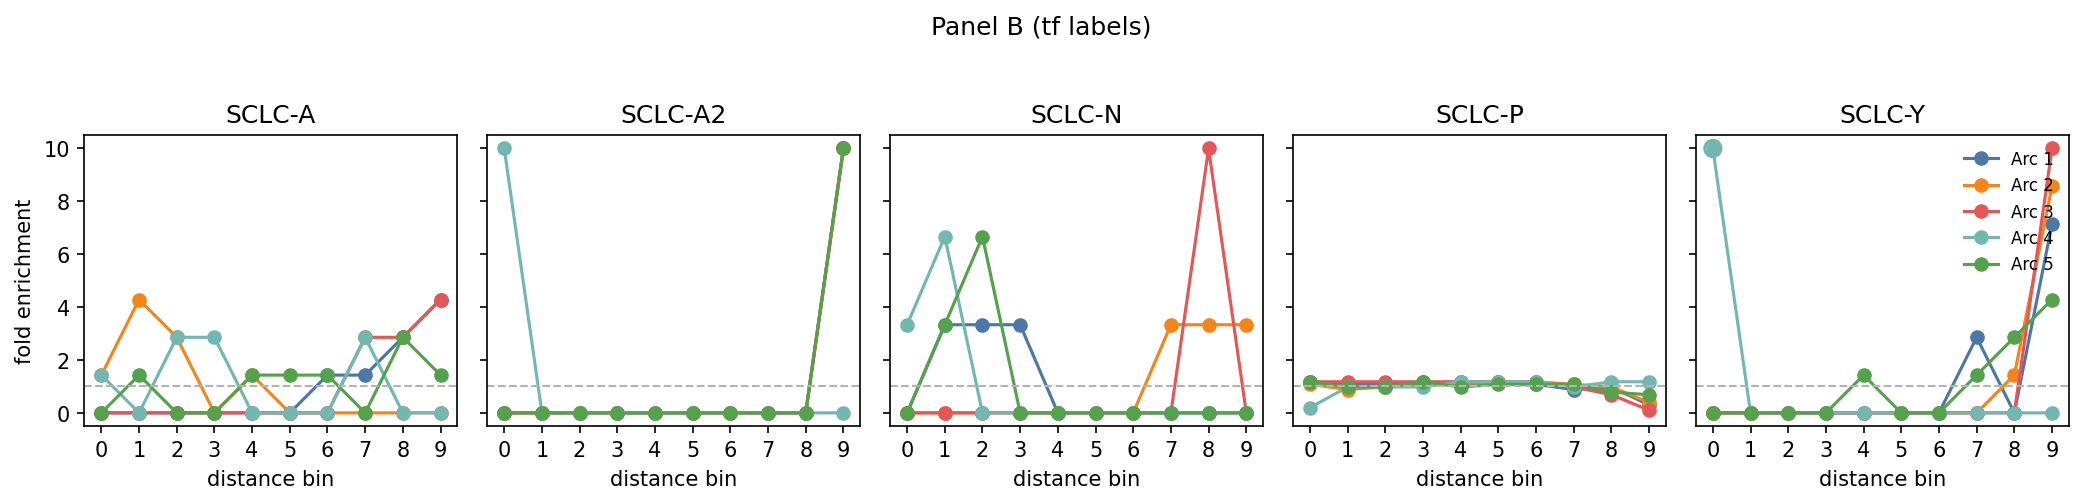

The data file committed next to this chart (first rows):
subtype, archetype, bin, k_in_bin, bin_size, K_subtype, expected, fold_enrichment, p_value, q_value, significant, peak_bin, sig_peak_at_bin0
A, 0, 0, 0, 12, 7, 0.7, 0.0, 1.0, 1.0, False, 9, False
A, 0, 1, 0, 12, 7, 0.7, 0.0, 1.0, 1.0, False, 9, False
A, 0, 2, 0, 12, 7, 0.7, 0.0, 1.0, 1.0, False, 9, False
A, 0, 3, 0, 12, 7, 0.7, 0.0, 1.0, 1.0, False, 9, False
A, 0, 4, 0, 12, 7, 0.7, 0.0, 1.0, 1.0, False, 9, False
A, 0, 5, 0, 12, 7, 0.7, 0.0, 1.0, 1.0, False, 9, False
A, 0, 6, 1, 12, 7, 0.7, 1.429, 0.5313, 1.0, False, 9, False
A, 0, 7, 1, 12, 7, 0.7, 1.429, 0.5313, 1.0, False, 9, False
A, 0, 8, 2, 12, 7, 0.7, 2.857, 0.1453, 0.7895, False, 9, False
A, 0, 9, 3, 12, 7, 0.7, 4.286, 0.0216, 0.5946, False, 9, False
A, 1, 0, 1, 12, 7, 0.7, 1.429, 0.5313, 1.0, False, 1, False
A, 1, 1, 3, 12, 7, 0.7, 4.286, 0.0216, 0.5946, False, 1, False
A, 1, 2, 2, 12, 7, 0.7, 2.857, 0.1453, 0.7895, False, 1, False
A, 1, 3, 0, 12, 7, 0.7, 0.0, 1.0, 1.0, False, 1, False
A, 1, 4, 1, 12, 7, 0.7, 1.429, 0.5313, 1.0, False, 1, False
A, 1, 5, 0, 12, 7, 0.7, 0.0, 1.0, 1.0, False, 1, False
A, 1, 6, 0, 12, 7, 0.7, 0.0, 1.0, 1.0, False, 1, False
A, 1, 7, 0, 12, 7, 0.7, 0.0, 1.0, 1.0, False, 1, False
A, 1, 8, 0, 12, 7, 0.7, 0.0, 1.0, 1.0, False, 1, False
A, 1, 9, 0, 12, 7, 0.7, 0.0, 1.0, 1.0, False, 1, False
A, 2, 0, 0, 12, 7, 0.7, 0.0, 1.0, 1.0, False, 9, False
A, 2, 1, 0, 12, 7, 0.7, 0.0, 1.0, 1.0, False, 9, False
A, 2, 2, 0, 12, 7, 0.7, 0.0, 1.0, 1.0, False, 9, False
A, 2, 3, 0, 12, 7, 0.7, 0.0, 1.0, 1.0, False, 9, False
A, 2, 4, 0, 12, 7, 0.7, 0.0, 1.0, 1.0, False, 9, False
A, 2, 5, 0, 12, 7, 0.7, 0.0, 1.0, 1.0, False, 9, False
A, 2, 6, 0, 12, 7, 0.7, 0.0, 1.0, 1.0, False, 9, False
A, 2, 7, 2, 12, 7, 0.7, 2.857, 0.1453, 0.7895, False, 9, False
A, 2, 8, 2, 12, 7, 0.7, 2.857, 0.1453, 0.7895, False, 9, False
A, 2, 9, 3, 12, 7, 0.7, 4.286, 0.0216, 0.5946, False, 9, False
A, 3, 0, 1, 12, 7, 0.7, 1.429, 0.5313, 1.0, False, 2, False
A, 3, 1, 0, 12, 7, 0.7, 0.0, 1.0, 1.0, False, 2, False
A, 3, 2, 2, 12, 7, 0.7, 2.857, 0.1453, 0.7895, False, 2, False
A, 3, 3, 2, 12, 7, 0.7, 2.857, 0.1453, 0.7895, False, 2, False
A, 3, 4, 0, 12, 7, 0.7, 0.0, 1.0, 1.0, False, 2, False
A, 3, 5, 0, 12, 7, 0.7, 0.0, 1.0, 1.0, False, 2, False
A, 3, 6, 0, 12, 7, 0.7, 0.0, 1.0, 1.0, False, 2, False
A, 3, 7, 2, 12, 7, 0.7, 2.857, 0.1453, 0.7895, False, 2, False
A, 3, 8, 0, 12, 7, 0.7, 0.0, 1.0, 1.0, False, 2, False
A, 3, 9, 0, 12, 7, 0.7, 0.0, 1.0, 1.0, False, 2, False
A, 4, 0, 0, 12, 7, 0.7, 0.0, 1.0, 1.0, False, 8, False
A, 4, 1, 1, 12, 7, 0.7, 1.429, 0.5313, 1.0, False, 8, False
A, 4, 2, 0, 12, 7, 0.7, 0.0, 1.0, 1.0, False, 8, False
A, 4, 3, 0, 12, 7, 0.7, 0.0, 1.0, 1.0, False, 8, False
A, 4, 4, 1, 12, 7, 0.7, 1.429, 0.5313, 1.0, False, 8, False
A, 4, 5, 1, 12, 7, 0.7, 1.429, 0.5313, 1.0, False, 8, False
A, 4, 6, 1, 12, 7, 0.7, 1.429, 0.5313, 1.0, False, 8, False
A, 4, 7, 0, 12, 7, 0.7, 0.0, 1.0, 1.0, False, 8, False
A, 4, 8, 2, 12, 7, 0.7, 2.857, 0.1453, 0.7895, False, 8, False
A, 4, 9, 1, 12, 7, 0.7, 1.429, 0.5313, 1.0, False, 8, False
A2, 0, 0, 0, 12, 1, 0.1, 0.0, 1.0, 1.0, False, 9, False
A2, 0, 1, 0, 12, 1, 0.1, 0.0, 1.0, 1.0, False, 9, False
A2, 0, 2, 0, 12, 1, 0.1, 0.0, 1.0, 1.0, False, 9, False
A2, 0, 3, 0, 12, 1, 0.1, 0.0, 1.0, 1.0, False, 9, False
A2, 0, 4, 0, 12, 1, 0.1, 0.0, 1.0, 1.0, False, 9, False
A2, 0, 5, 0, 12, 1, 0.1, 0.0, 1.0, 1.0, False, 9, False
A2, 0, 6, 0, 12, 1, 0.1, 0.0, 1.0, 1.0, False, 9, False
A2, 0, 7, 0, 12, 1, 0.1, 0.0, 1.0, 1.0, False, 9, False
A2, 0, 8, 0, 12, 1, 0.1, 0.0, 1.0, 1.0, False, 9, False
A2, 0, 9, 1, 12, 1, 0.1, 10.0, 0.1, 0.7895, False, 9, False
... 190 more rows
